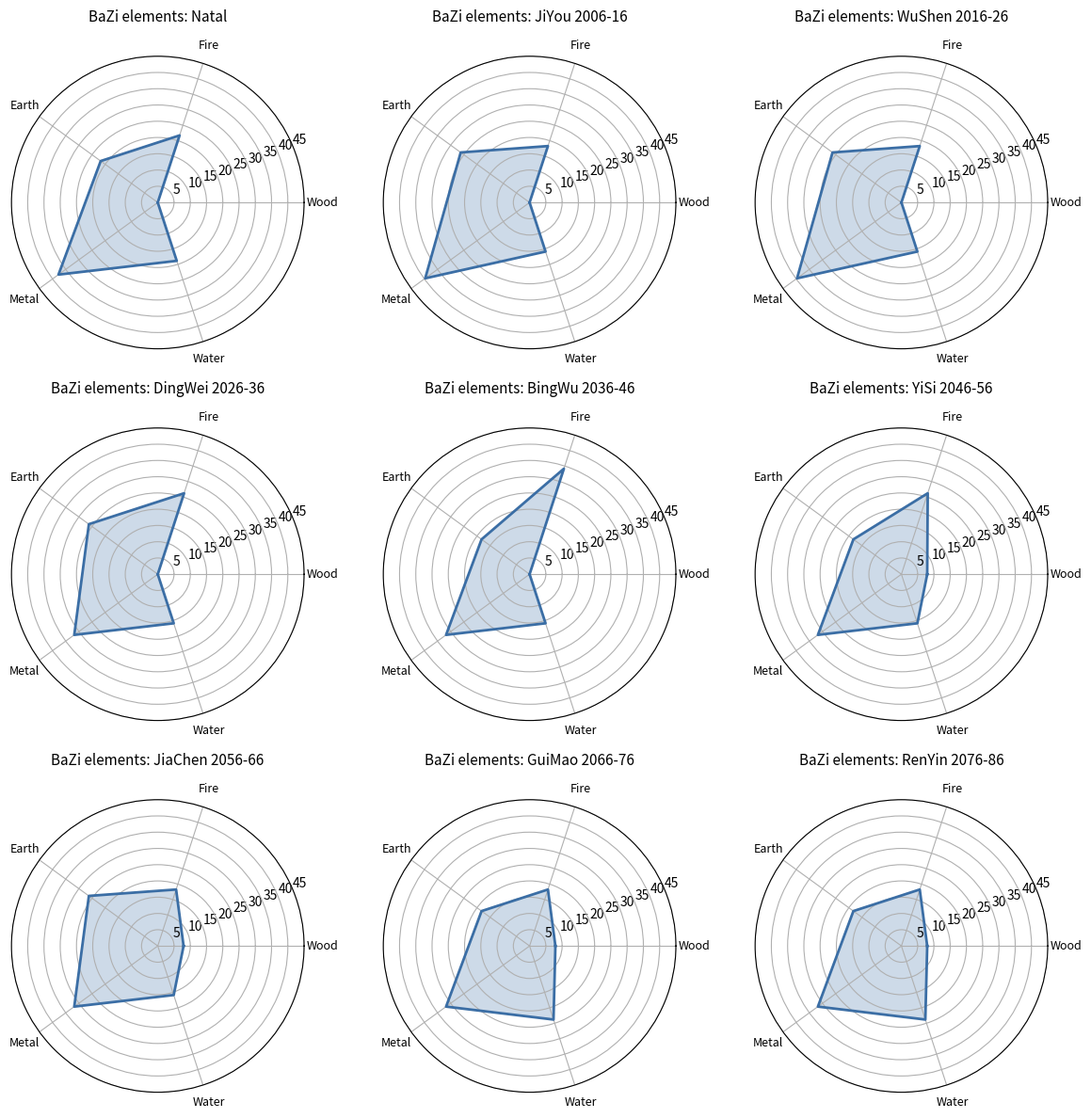
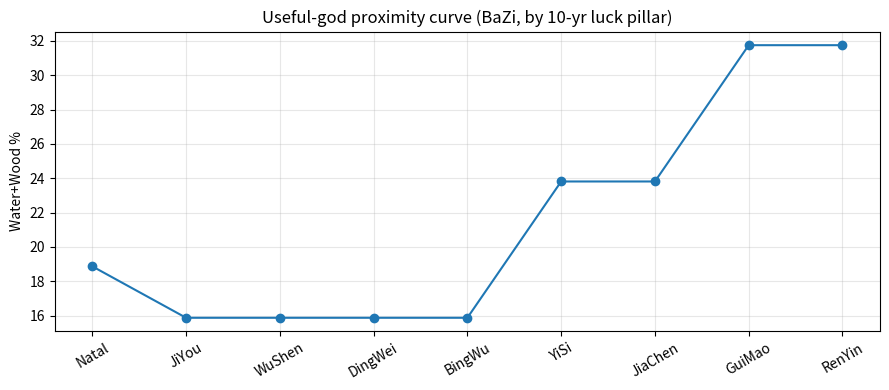
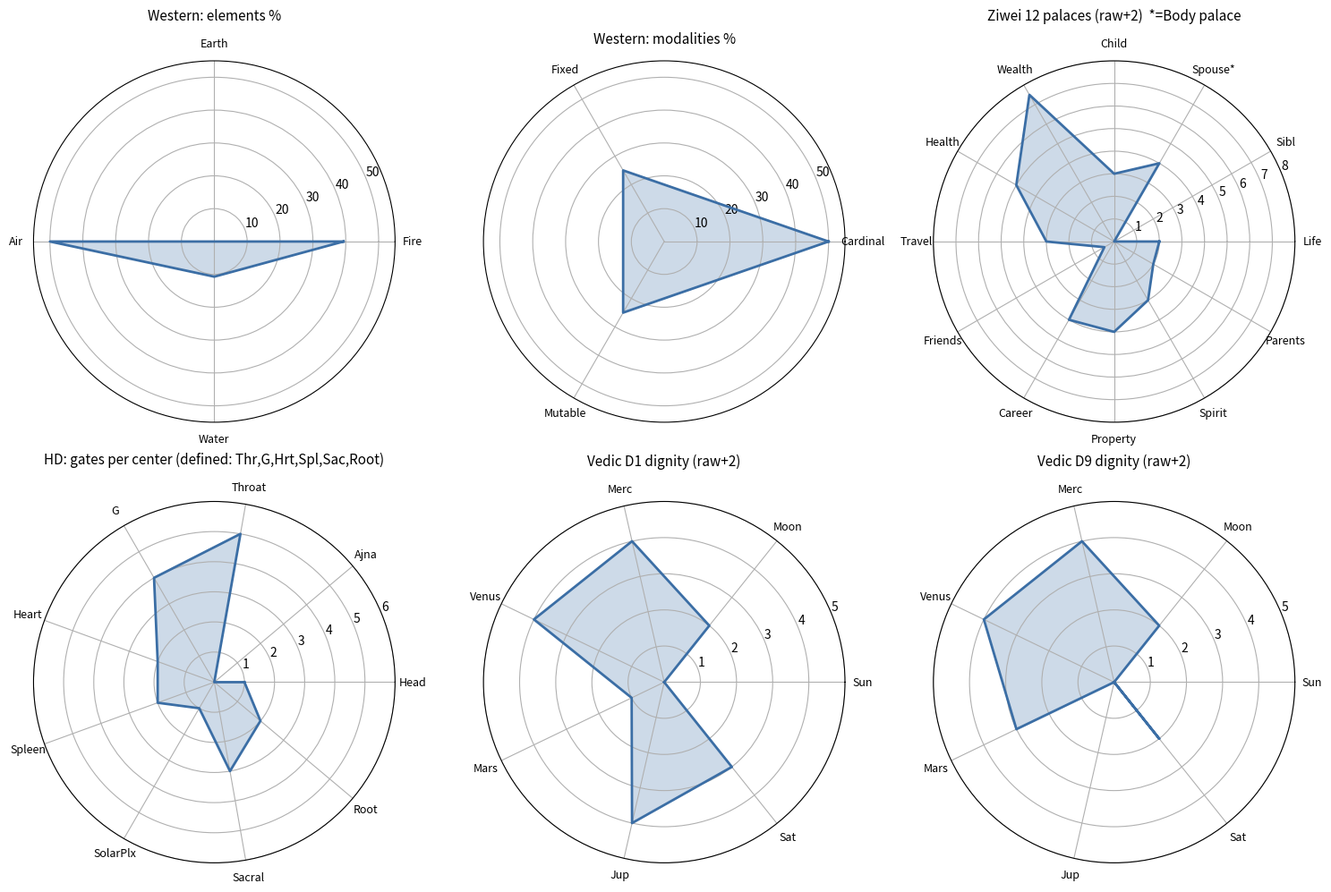
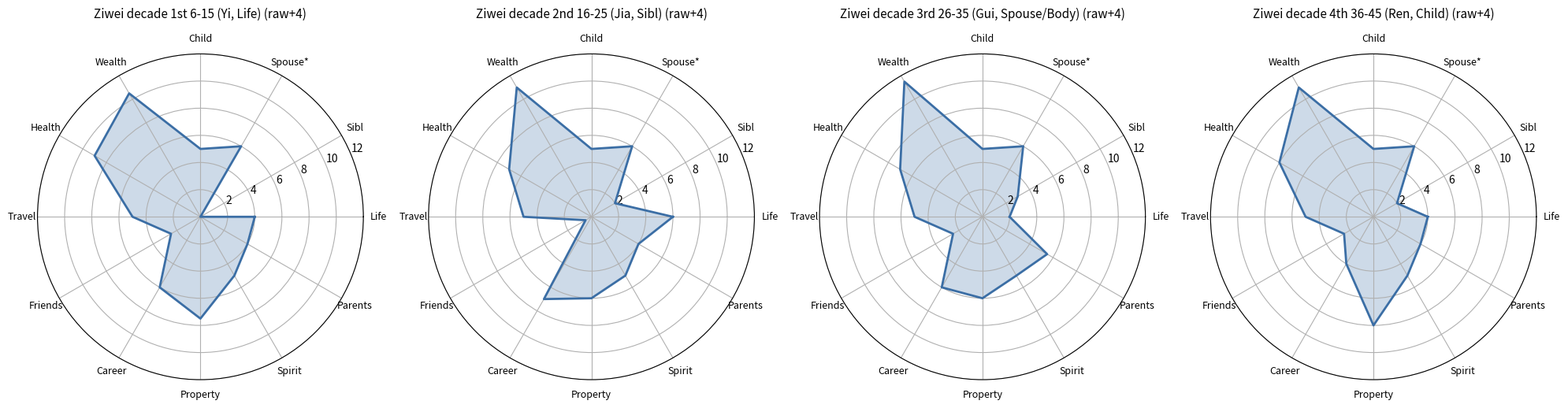

Generate these figures, in order, with matplotlib:
import matplotlib; matplotlib.use('Agg'); import matplotlib.pyplot as plt, numpy as np
def radar(ax,labels,vals,title,mx):
    n=len(labels); ang=np.linspace(0,2*np.pi,n,endpoint=False).tolist(); v=list(vals)+[vals[0]]; a=ang+[ang[0]]
    ax.plot(a,v,lw=2,color='#3b6ea5'); ax.fill(a,v,alpha=.25,color='#3b6ea5'); ax.set_xticks(ang); ax.set_xticklabels(labels,fontsize=9); ax.set_title(title,fontsize=11,pad=14); ax.set_ylim(0,mx)
L=['Wood','Fire','Earth','Metal','Water']
base={'Metal':4.0,'Water':2.0,'Wood':0,'Fire':2.3,'Earth':2.3}
dy=[('Natal',{}),('JiYou 2006-16',{'Earth':1,'Metal':1}),('WuShen 2016-26',{'Earth':1,'Metal':1}),('DingWei 2026-36',{'Fire':1,'Earth':1}),('BingWu 2036-46',{'Fire':2}),('YiSi 2046-56',{'Wood':1,'Fire':1}),('JiaChen 2056-66',{'Wood':1,'Earth':1}),('GuiMao 2066-76',{'Water':1,'Wood':1}),('RenYin 2076-86',{'Water':1,'Wood':1})]
fig,axs=plt.subplots(3,3,subplot_kw={'polar':True},figsize=(12,12)); use=[]
for ax,(nm,add) in zip(axs.flat,dy):
    v={k:base[k]+add.get(k,0) for k in base}; t=sum(v.values()); p={k:100*v[k]/t for k in v}; use.append(p['Water']+p['Wood'])
    radar(ax,L,[p[k] for k in L],'BaZi elements: '+nm,45)
plt.tight_layout(); plt.savefig('bazi_dayun.png',dpi=100)
plt.figure(figsize=(9,4)); plt.plot(range(9),use,'o-'); plt.xticks(range(9),[d[0].split()[0] for d in dy],rotation=30); plt.ylabel('Water+Wood %'); plt.title('Useful-god proximity curve (BaZi, by 10-yr luck pillar)'); plt.grid(alpha=.3); plt.tight_layout(); plt.savefig('bazi_usegod_curve.png',dpi=100)
fig,axs=plt.subplots(2,3,subplot_kw={'polar':True},figsize=(15,10))
radar(axs[0,0],['Fire','Earth','Air','Water'],[39.3,0,50,10.7],'Western: elements %',55)
radar(axs[0,1],['Cardinal','Fixed','Mutable'],[50,25,25],'Western: modalities %',55)
zl=['Life','Sibl','Spouse*','Child','Wealth','Health','Travel','Friends','Career','Property','Spirit','Parents']; zv=[0,-2,2,1,5.5,3,1,-1.5,2,2,1,0]
radar(axs[0,2],zl,[x+2 for x in zv],'Ziwei 12 palaces (raw+2)  *=Body palace',8)
radar(axs[1,0],['Head','Ajna','Throat','G','Heart','Spleen','SolarPlx','Sacral','Root'],[1,0,5,4,2,2,1,3,2],'HD: gates per center (defined: Thr,G,Hrt,Spl,Sac,Root)',6)
vp=['Sun','Moon','Merc','Venus','Mars','Jup','Sat']
radar(axs[1,1],vp,[x+2 for x in [-2,0,2,2,-1,2,1]],'Vedic D1 dignity (raw+2)',5)
radar(axs[1,2],vp,[x+2 for x in [-2,0,2,2,1,-2,0]],'Vedic D9 dignity (raw+2)',5)
plt.tight_layout(); plt.savefig('radars.png',dpi=100)
# ziwei decadal
nat=dict(zip(zl,zv))
dec={'1st 6-15 (Yi, Life)':{'Health':2,'Property':1.5,'Wealth':1,'Sibl':-2},'2nd 16-25 (Jia, Sibl)':{'Life':2,'Wealth':1.5,'Career':1,'Friends':-2},'3rd 26-35 (Gui, Spouse/Body)':{'Wealth':2,'Parents':1.5,'Sibl':1,'Life':-2},'4th 36-45 (Ren, Child)':{'Property':2,'Wealth':1.5,'Health':1,'Career':-2}}
fig,axs=plt.subplots(1,4,subplot_kw={'polar':True},figsize=(20,5.5))
for ax,(k,add) in zip(axs,dec.items()):
    radar(ax,zl,[nat[z]+add.get(z,0)+4 for z in zl],'Ziwei decade '+k+' (raw+4)',12)
plt.tight_layout(); plt.savefig('ziwei_decades.png',dpi=100)
print([round(u,1) for u in use])
